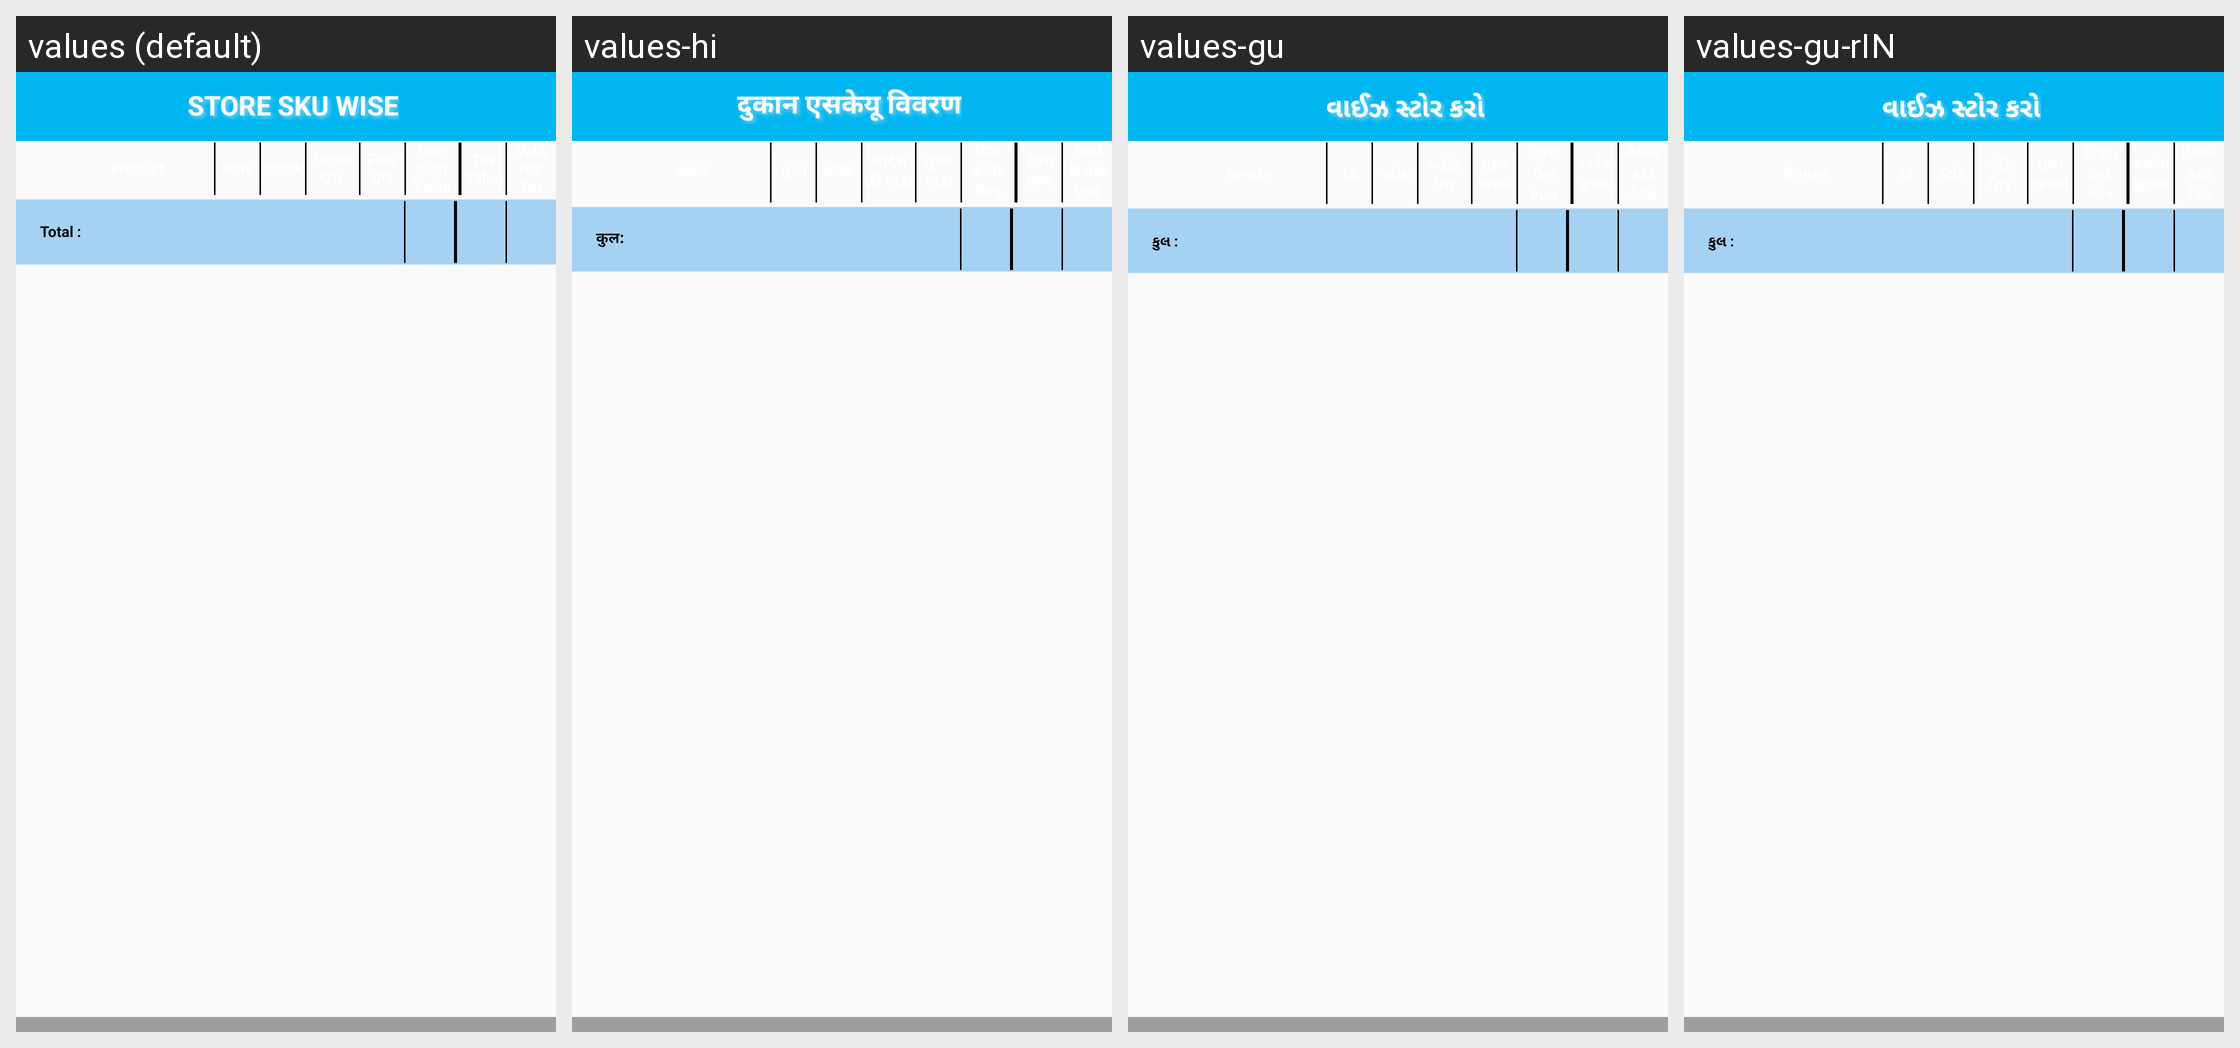

Here is an Android app screen in its default locale and in the app's own translations. Write out the translated-string differences for the strings that appear on this screen.
Android screen res/layout/store_and_sku_wise_mtd.xml rendered under 4 locales, left to right: values (default), values-hi, values-gu, values-gu-rIN. Device: Nexus 5 (rendered at 1080×1920; each locale shown at half size, 540×960, under a caption strip naming it); theme StorelistTheme.
Other locales in the repository, not shown: values-hi-rIN.
Strings drawn on this screen, with the default value and each locale's value (text and hints the layout hard-codes, and strings that could not be matched under every locale, appear in the picture but are not listed):

txtSTORESKUWISE
  values: STORE SKU WISE
  values-hi: दुकान एसकेयू विवरण
  values-gu: વાઈઝ સ્ટોર કરો
  values-gu-rIN: વાઈઝ સ્ટોર કરો  [from values-gu]

txtTotal
  values: Total :
  values-hi: कुल:
  values-gu: કુલ :
  values-gu-rIN: કુલ :  [from values-gu]
